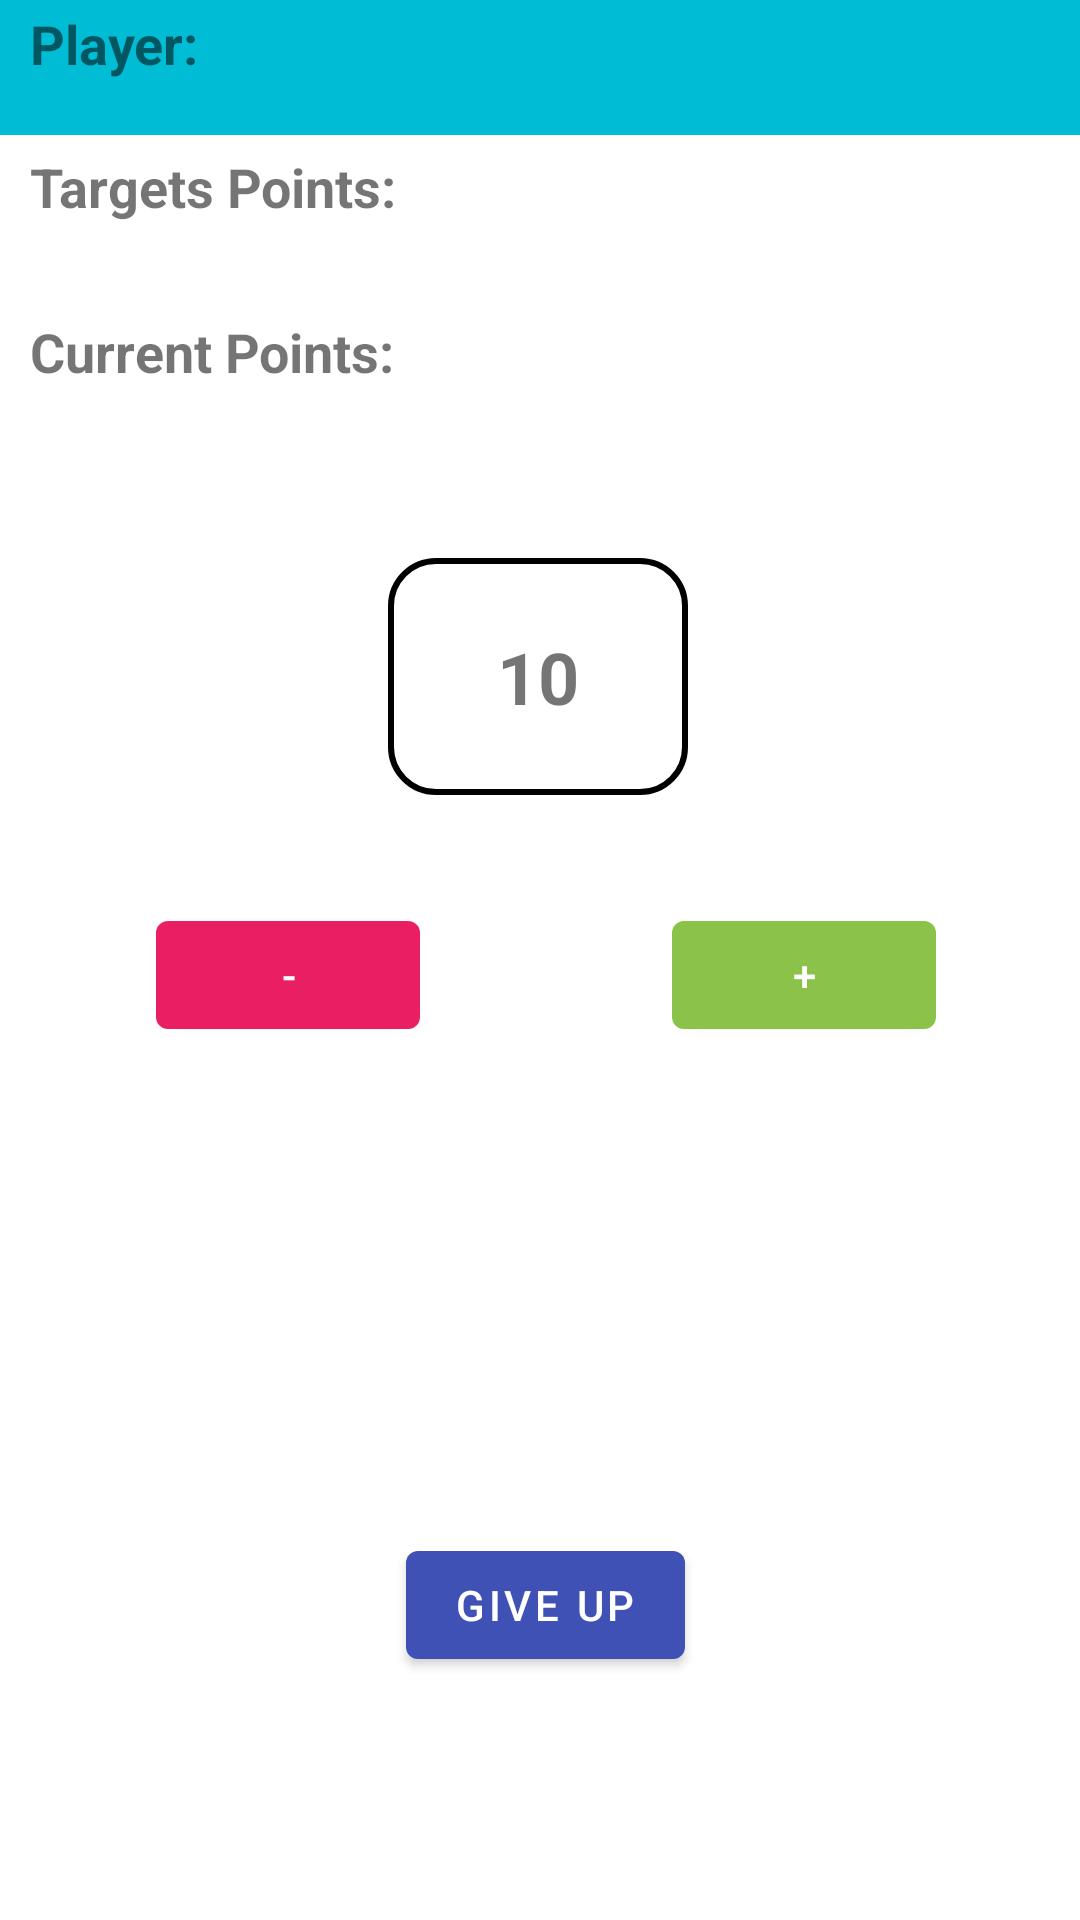

Write the Android layout XML for this screen, with the resource values it uses.
<!-- AndroidManifest.xml: application theme Theme.Ispit1 -->
<!-- res/layout/activity_main3.xml -->
<?xml version="1.0" encoding="utf-8"?>
<androidx.constraintlayout.widget.ConstraintLayout xmlns:android="http://schemas.android.com/apk/res/android"
    xmlns:app="http://schemas.android.com/apk/res-auto"
    xmlns:tools="http://schemas.android.com/tools"
    android:layout_width="match_parent"
    android:layout_height="match_parent"
    tools:context=".MainActivity3">

    <TextView
        android:id="@+id/textView3_a"
        android:layout_width="0dp"
        android:layout_height="45dp"
        android:background="#00BCD4"
        android:includeFontPadding="false"
        android:paddingLeft="10dp"
        android:paddingTop="5dp"
        android:paddingRight="10dp"
        android:text="Player: "
        android:textSize="18sp"
        android:textStyle="bold"
        app:layout_constraintEnd_toEndOf="parent"
        app:layout_constraintHorizontal_bias="0.2"
        app:layout_constraintStart_toStartOf="parent"
        app:layout_constraintTop_toTopOf="parent" />

    <TextView
        android:id="@+id/textView3_c"
        android:layout_width="0dp"
        android:layout_height="53dp"
        android:layout_marginTop="5dp"
        android:layout_marginEnd="10dp"
        android:layout_marginRight="10dp"
        android:paddingLeft="10dp"
        android:paddingRight="10dp"
        android:text="Current Points:"
        android:textSize="18sp"
        android:textStyle="bold"
        app:layout_constraintEnd_toEndOf="parent"
        app:layout_constraintHorizontal_bias="0.0"
        app:layout_constraintStart_toStartOf="parent"
        app:layout_constraintTop_toBottomOf="@+id/textView3_b" />

    <TextView
        android:id="@+id/textView3_d"
        android:layout_width="100dp"
        android:layout_height="79dp"
        android:layout_marginStart="33dp"
        android:layout_marginLeft="33dp"
        android:layout_marginTop="28dp"
        android:layout_marginEnd="33dp"
        android:layout_marginRight="33dp"
        android:background="@drawable/input_bg"
        android:gravity="center|center_vertical"
        android:text="10"
        android:textSize="24sp"
        android:textStyle="bold"
        app:layout_constraintEnd_toEndOf="parent"
        app:layout_constraintHorizontal_bias="0.497"
        app:layout_constraintStart_toStartOf="parent"
        app:layout_constraintTop_toBottomOf="@+id/textView3_c" />

    <Button
        android:id="@+id/btn3_a"
        android:layout_width="wrap_content"
        android:layout_height="wrap_content"
        android:layout_marginStart="52dp"
        android:layout_marginLeft="52dp"
        android:layout_marginTop="36dp"
        android:onClick="minus"
        android:text="-"
        app:backgroundTint="#E91E63"
        app:layout_constraintStart_toStartOf="parent"
        app:layout_constraintTop_toBottomOf="@+id/textView3_d" />

    <Button
        android:id="@+id/btn3_b"
        android:layout_width="wrap_content"
        android:layout_height="wrap_content"
        android:layout_marginTop="36dp"
        android:layout_marginEnd="48dp"
        android:layout_marginRight="48dp"
        android:onClick="plus"
        android:text="+"
        app:backgroundTint="#8BC34A"
        app:layout_constraintEnd_toEndOf="parent"
        app:layout_constraintHorizontal_bias="1.0"
        app:layout_constraintStart_toEndOf="@+id/btn3_a"
        app:layout_constraintTop_toBottomOf="@+id/textView3_d" />

    <Button
        android:id="@+id/btn3_c"
        android:layout_width="wrap_content"
        android:layout_height="wrap_content"
        android:gravity="center|center_horizontal"
        android:onClick="odustani"
        android:text="Give Up"
        app:backgroundTint="#3F51B5"
        app:layout_constraintBottom_toBottomOf="parent"
        app:layout_constraintEnd_toEndOf="parent"
        app:layout_constraintHorizontal_bias="0.507"
        app:layout_constraintStart_toStartOf="parent"
        app:layout_constraintTop_toBottomOf="@+id/textView3_d"
        app:layout_constraintVertical_bias="0.752" />

    <Button
        android:id="@+id/btn3_d"
        android:layout_width="wrap_content"
        android:layout_height="wrap_content"
        android:gravity="center|center_horizontal"
        android:onClick="dugmeFinish"
        android:text="FINISH"
        android:visibility="invisible"
        app:backgroundTint="#3F51B5"
        app:layout_constraintBottom_toBottomOf="parent"
        app:layout_constraintEnd_toEndOf="parent"
        app:layout_constraintHorizontal_bias="0.513"
        app:layout_constraintStart_toStartOf="parent"
        app:layout_constraintTop_toBottomOf="@+id/btn3_b"
        app:layout_constraintVertical_bias="0.636" />

    <TextView
        android:id="@+id/textView3_b"
        android:layout_width="0dp"
        android:layout_height="50dp"
        android:layout_marginTop="5dp"
        android:layout_marginEnd="10dp"
        android:layout_marginRight="10dp"
        android:paddingLeft="10dp"
        android:paddingRight="10dp"
        android:text="Targets Points:"
        android:textSize="18sp"
        android:textStyle="bold"
        app:layout_constraintEnd_toEndOf="parent"
        app:layout_constraintHorizontal_bias="0.0"
        app:layout_constraintStart_toStartOf="parent"
        app:layout_constraintTop_toBottomOf="@+id/textView3_a" />

</androidx.constraintlayout.widget.ConstraintLayout>
<!-- resources referenced by this layout -->
<resources>
  <!-- drawable input_bg (drawable) -->
  <?xml version="1.0" encoding="utf-8"?>
  <shape xmlns:android="http://schemas.android.com/apk/res/android">
      <stroke android:color="@color/black" android:width="2dp"/>
      <corners android:radius="15dp" />
  </shape>
  <style name="Theme.Ispit1" parent="Theme.MaterialComponents.DayNight.DarkActionBar">
          
          <item name="colorPrimary">@android:color/holo_blue_dark</item>
          <item name="colorPrimaryVariant">@color/teal_700</item>
          <item name="colorOnPrimary">@color/white</item>
          
          <item name="colorSecondary">@color/teal_200</item>
          <item name="colorSecondaryVariant">@color/teal_700</item>
          <item name="colorOnSecondary">@color/black</item>
          
          <item name="android:statusBarColor" tools:targetApi="l">@android:color/holo_blue_dark</item>
          
      </style>
  <!-- not gathered from this repository: default colours our renderer supplied (Android Studio template values) -->
  <color name="teal_200">#FF03DAC5</color>
  <color name="teal_700">#FF018786</color>
  <color name="black">#FF000000</color>
  <color name="white">#FFFFFFFF</color>
</resources>
